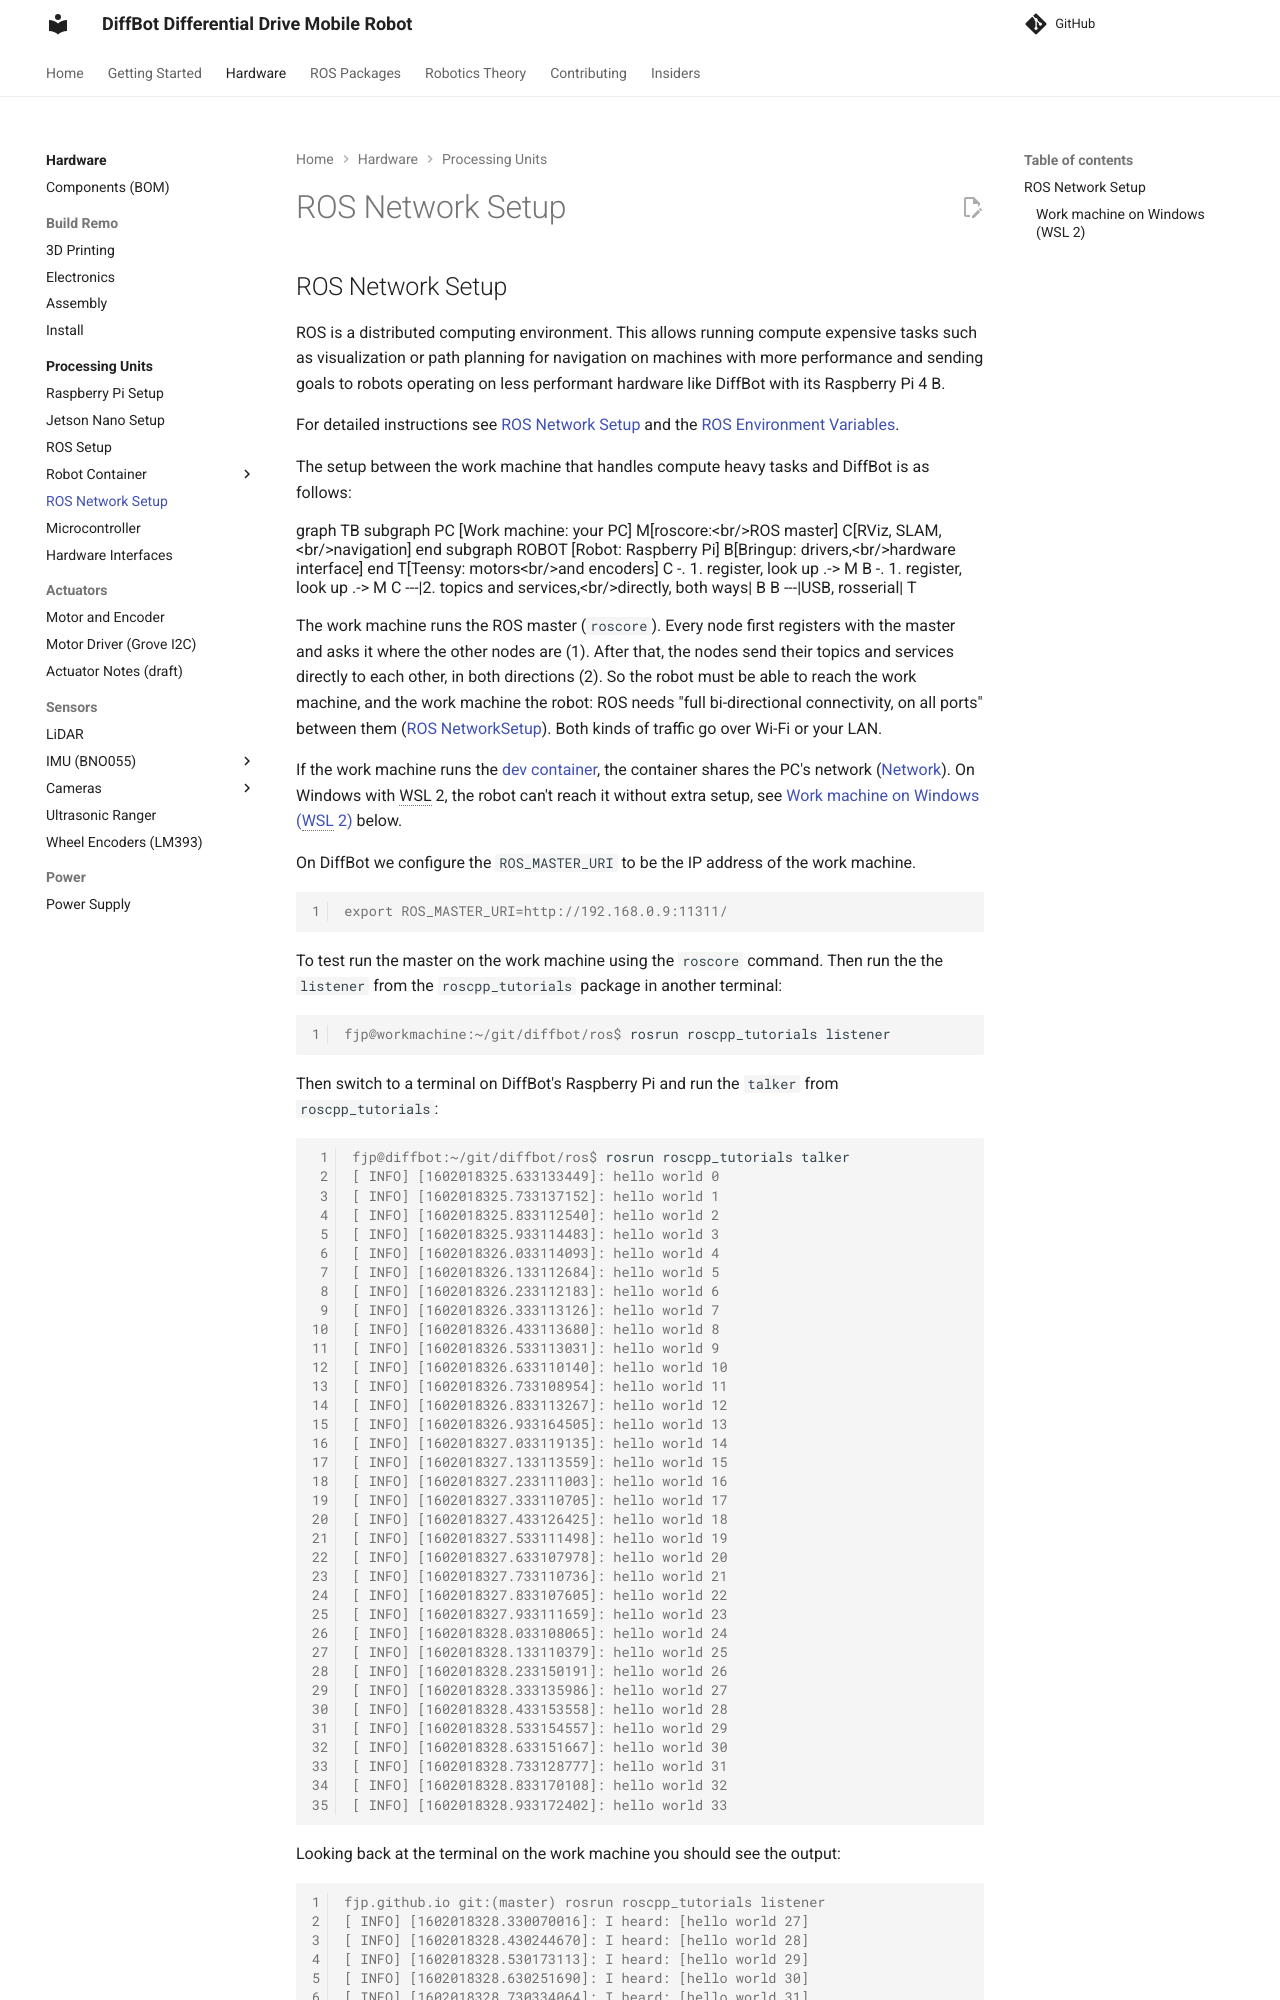

repository: ros-mobile-robots/ros-mobile-robots.github.io · page: processing_units/ros-network-setup/index.html · generator: mkdocs

## ROS Network Setup

ROS is a distributed computing environment. This allows running compute expensive tasks such as visualization or path planning for navigation
on machines with more performance and sending goals to robots operating on less performant hardware like DiffBot with its Raspberry Pi 4 B.

For detailed instructions see [ROS Network Setup](http://wiki.ros.org/ROS/NetworkSetup) and the 
[ROS Environment Variables](http://wiki.ros.org/ROS/EnvironmentVariables).

The setup between the work machine that handles compute heavy tasks and DiffBot is as follows:

TODO image


On DiffBot we configure the `ROS_MASTER_URI` to be the IP address of the work machine.

```console
export ROS_MASTER_URI=http://192.168.0.9:11311/
```

To test run the master on the work machine using the `roscore` command.
Then run the the `listener` from the `roscpp_tutorials` package in another terminal:

```console
fjp@workmachine:~/git/diffbot/ros$ rosrun roscpp_tutorials listener

```

Then switch to a terminal on DiffBot's Raspberry Pi and run the `talker` from `roscpp_tutorials`:
